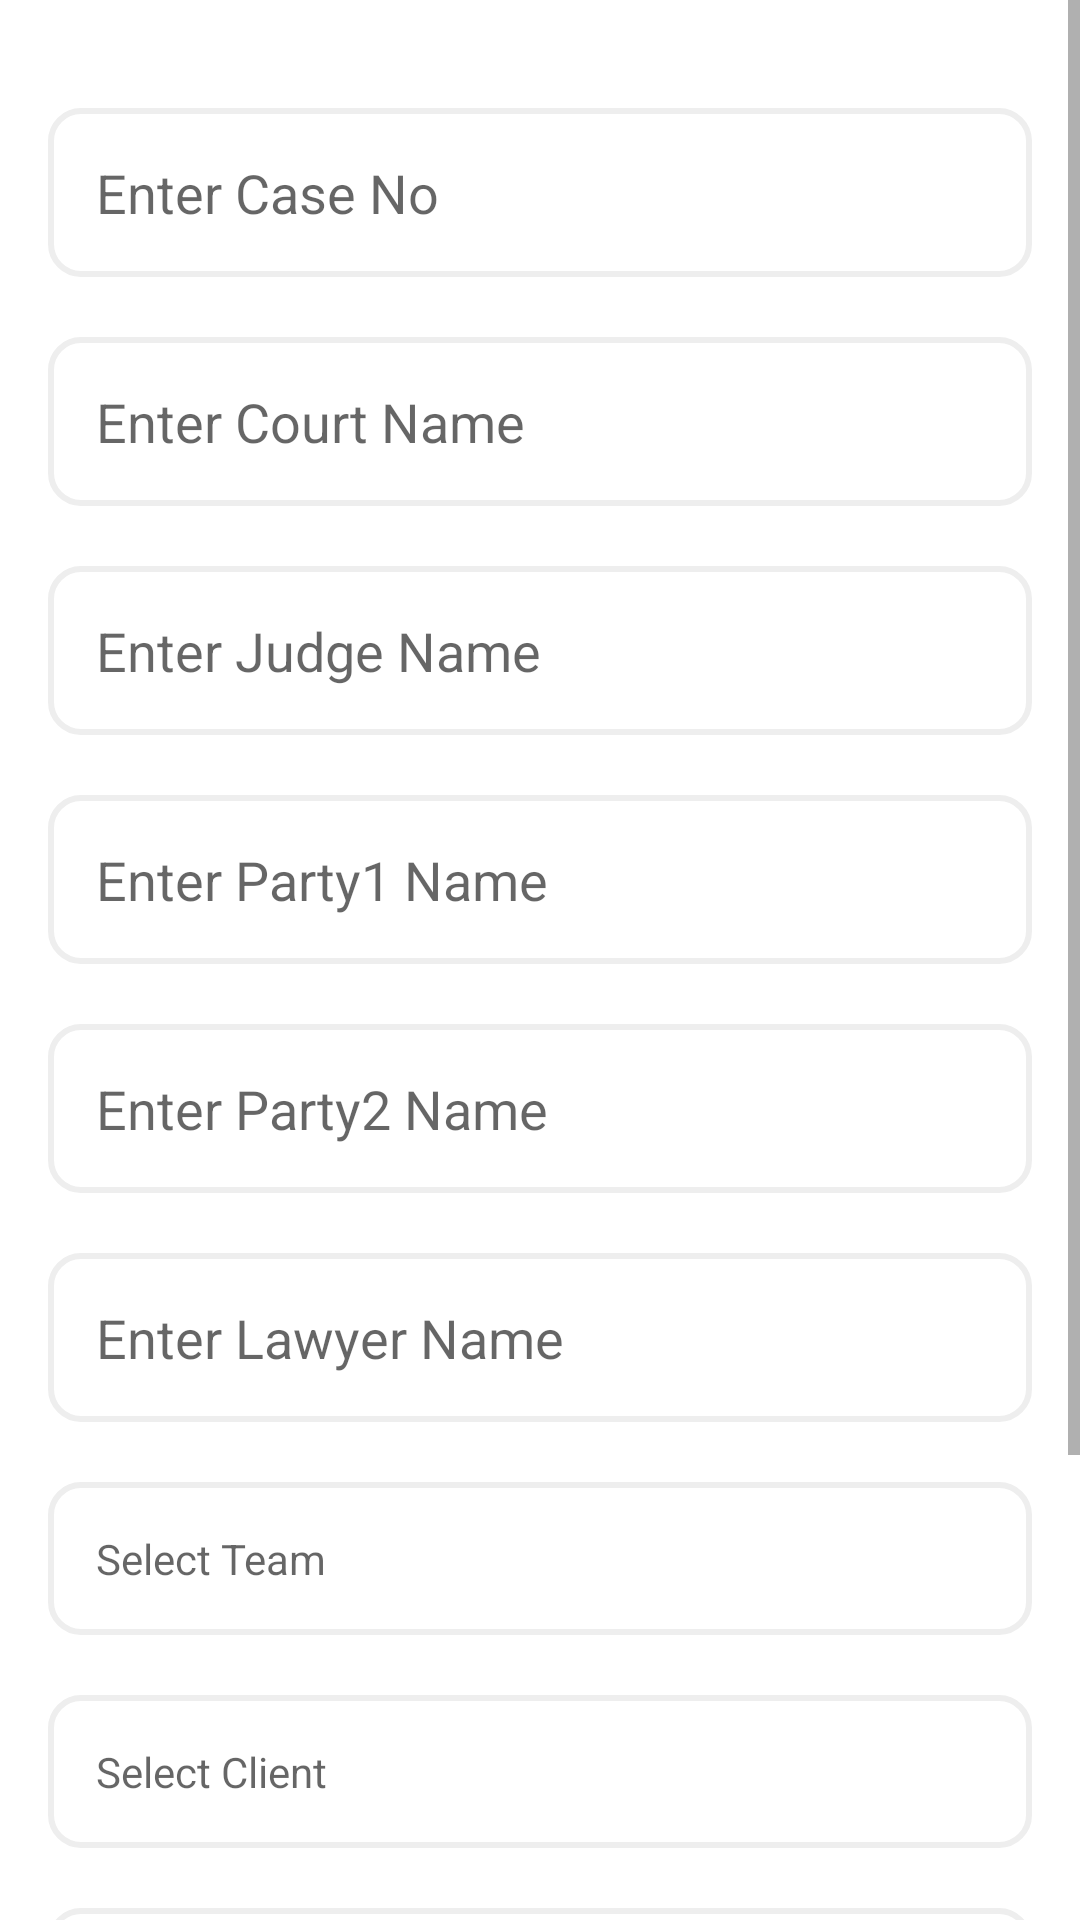

Layout XML and referenced resources for this Android screen:
<!-- AndroidManifest.xml: application theme AppTheme -->
<!-- res/layout/add_case_fragment1.xml -->
<?xml version="1.0" encoding="utf-8"?>
<ScrollView android:layout_height="match_parent"
    android:layout_width="match_parent"
    xmlns:android="http://schemas.android.com/apk/res/android">

<androidx.constraintlayout.widget.ConstraintLayout xmlns:android="http://schemas.android.com/apk/res/android"
    xmlns:app="http://schemas.android.com/apk/res-auto"
    android:layout_width="match_parent"
    android:layout_height="match_parent"
    android:background="@color/white"
    android:padding="16dp">

    <EditText
        android:id="@+id/edit_case_no"
        android:layout_width="match_parent"
        android:layout_height="wrap_content"
        android:layout_marginTop="20dp"
        android:inputType="text"
        android:background="@drawable/editext_rounded_shape"
        android:hint="Enter Case No"
        android:padding="16dp"
        app:layout_constraintTop_toTopOf="parent" />


    <EditText
        android:id="@+id/edit_court_name"
        android:layout_width="match_parent"
        android:layout_height="wrap_content"
        android:layout_marginTop="20dp"
        android:inputType="textPersonName"
        android:background="@drawable/editext_rounded_shape"
        android:hint="Enter Court Name"
        android:padding="16dp"
        app:layout_constraintTop_toBottomOf="@+id/edit_case_no" />

    <EditText
        android:id="@+id/edit_judge"
        android:layout_width="match_parent"
        android:layout_height="wrap_content"
        android:layout_marginTop="20dp"
        android:inputType="textPersonName"
        android:background="@drawable/editext_rounded_shape"
        android:hint="Enter Judge Name"
        android:padding="16dp"
        app:layout_constraintTop_toBottomOf="@id/edit_court_name" />

    <EditText
        android:id="@+id/edit_party1"
        android:layout_width="match_parent"
        android:layout_height="wrap_content"
        android:layout_marginTop="20dp"
        android:inputType="textPersonName"
        android:background="@drawable/editext_rounded_shape"
        android:hint="Enter Party1 Name"
        android:padding="16dp"
        app:layout_constraintTop_toBottomOf="@id/edit_judge" />

    <EditText
        android:id="@+id/edit_party2"
        android:layout_width="match_parent"
        android:layout_height="wrap_content"
        android:layout_marginTop="20dp"
        android:inputType="textPersonName"
        android:background="@drawable/editext_rounded_shape"
        android:hint="Enter Party2 Name"
        android:padding="16dp"
        app:layout_constraintTop_toBottomOf="@id/edit_party1" />


    <EditText
        android:id="@+id/edit_lawyer"
        android:layout_width="match_parent"
        android:layout_height="wrap_content"
        android:layout_marginTop="20dp"
        android:inputType="textPersonName"
        android:background="@drawable/editext_rounded_shape"
        android:hint="Enter Lawyer Name"
        android:padding="16dp"
        app:layout_constraintTop_toBottomOf="@id/edit_party2" />

    <TextView
        android:id="@+id/edit_select_team"
        android:layout_width="match_parent"
        android:layout_height="wrap_content"
        android:layout_marginTop="20dp"
        android:inputType="textPersonName"
        android:background="@drawable/editext_rounded_shape"
        android:hint="Select Team"
        android:editable="false"
        android:padding="16dp"
        app:layout_constraintTop_toBottomOf="@id/edit_lawyer" />



    <TextView
        android:id="@+id/selectedTeamText"
        android:layout_width="match_parent"
        android:layout_height="wrap_content"
        android:layout_marginTop="20dp"
        android:text="Selected Team : "
        android:visibility="gone"
        android:textSize="20sp"
        android:textColor="@color/blue"
        android:background="@drawable/editext_rounded_shape"
        android:padding="16dp"
        app:layout_constraintTop_toBottomOf="@+id/edit_select_team" />


    <TextView
        android:id="@+id/edit_select_client"
        android:layout_width="match_parent"
        android:layout_height="wrap_content"
        android:layout_marginTop="20dp"
        android:inputType="textPersonName"
        android:background="@drawable/editext_rounded_shape"
        android:hint="Select Client"
        android:editable="false"
        android:padding="16dp"
        app:layout_constraintTop_toBottomOf="@id/selectedTeamText" />

    <TextView
        android:id="@+id/selectedCivilianText"
        android:layout_width="match_parent"
        android:layout_height="wrap_content"
        android:layout_marginTop="20dp"
        android:text="Selected Civilian : "
        android:visibility="gone"
        android:textSize="20sp"
        android:textColor="@color/blue"
        android:background="@drawable/editext_rounded_shape"
        android:padding="16dp"
        app:layout_constraintTop_toBottomOf="@+id/edit_select_client" />


    <TextView
        android:id="@+id/edit_case_date"
        android:layout_width="match_parent"
        android:layout_height="wrap_content"
        android:layout_marginTop="20dp"
        android:background="@drawable/editext_rounded_shape"
        android:hint="Select Hearing Date"
        android:padding="16dp"
        app:layout_constraintTop_toBottomOf="@+id/selectedCivilianText" />

    <TextView
        android:layout_width="wrap_content"
        android:layout_height="wrap_content"
        android:text="Select Category"
        android:id="@+id/text_select_category"
        app:layout_constraintTop_toBottomOf="@+id/edit_case_date"
        app:layout_constraintLeft_toLeftOf="parent"
        android:textSize="16sp"
        android:textStyle="bold"
        android:layout_marginTop="10dp"/>


    <RadioGroup
        android:layout_width="match_parent"
        android:layout_height="wrap_content"
        android:orientation="horizontal"
        android:layout_marginTop="10dp"
        android:id="@+id/radio_group_category"
        app:layout_constraintTop_toBottomOf="@+id/text_select_category">

        <RadioButton
            android:id="@+id/pending_radio"
            android:layout_width="wrap_content"
            android:layout_height="wrap_content"
            android:textSize="18sp"
            android:text="Pending"/>

        <RadioButton
            android:id="@+id/dispose_radio"
            android:layout_width="wrap_content"
            android:layout_height="wrap_content"
            android:textSize="18sp"
            android:layout_marginLeft="10dp"
            android:text="Dispose"/>

    </RadioGroup>

    <Button
        android:id="@+id/continueBtn"
        android:layout_width="match_parent"
        android:layout_height="wrap_content"
        android:text="@string/continue_text"
        android:layout_marginTop="20dp"
        android:textAllCaps="false"
        android:layout_marginBottom="20dp"
        android:background="@drawable/rounded_yellow_background"
        app:layout_constraintTop_toBottomOf="@+id/radio_group_category"/>


</androidx.constraintlayout.widget.ConstraintLayout>
</ScrollView>
<!-- resources referenced by this layout -->
<resources>
  <color name="blue">#1886f7</color>
  <color name="white">#FFFFFF</color>
  <!-- drawable editext_rounded_shape (drawable) -->
  <?xml version="1.0" encoding="utf-8"?>
  <selector xmlns:android="http://schemas.android.com/apk/res/android">
      <item>
          <shape android:shape="rectangle">
              <stroke android:color="#eeeeee" android:width="2dp"/>
              <corners android:radius="10dp"/>
  
          </shape>
      </item>
  </selector>
  <!-- drawable rounded_yellow_background (drawable) -->
  <?xml version="1.0" encoding="utf-8"?>
  <shape xmlns:android="http://schemas.android.com/apk/res/android"
      android:shape="rectangle">
      <stroke android:width="1dp"
          android:color="@color/white" />
      <corners android:radius="10dp" />
      <solid
          android:color="@color/yellow"/>
  </shape>
  <string name="continue_text">Continue</string>
  <style name="AppTheme" parent="Theme.AppCompat.Light.DarkActionBar">
          
          <item name="colorPrimary">@color/colorPrimary</item>
          <item name="colorPrimaryDark">@color/colorPrimaryDark</item>
          <item name="colorAccent">@color/colorAccent</item>
      </style>
  <color name="yellow">#febd2e</color>
  <color name="colorPrimary">#008577</color>
  <color name="colorPrimaryDark">#00574B</color>
  <color name="colorAccent">#D81B60</color>
</resources>
